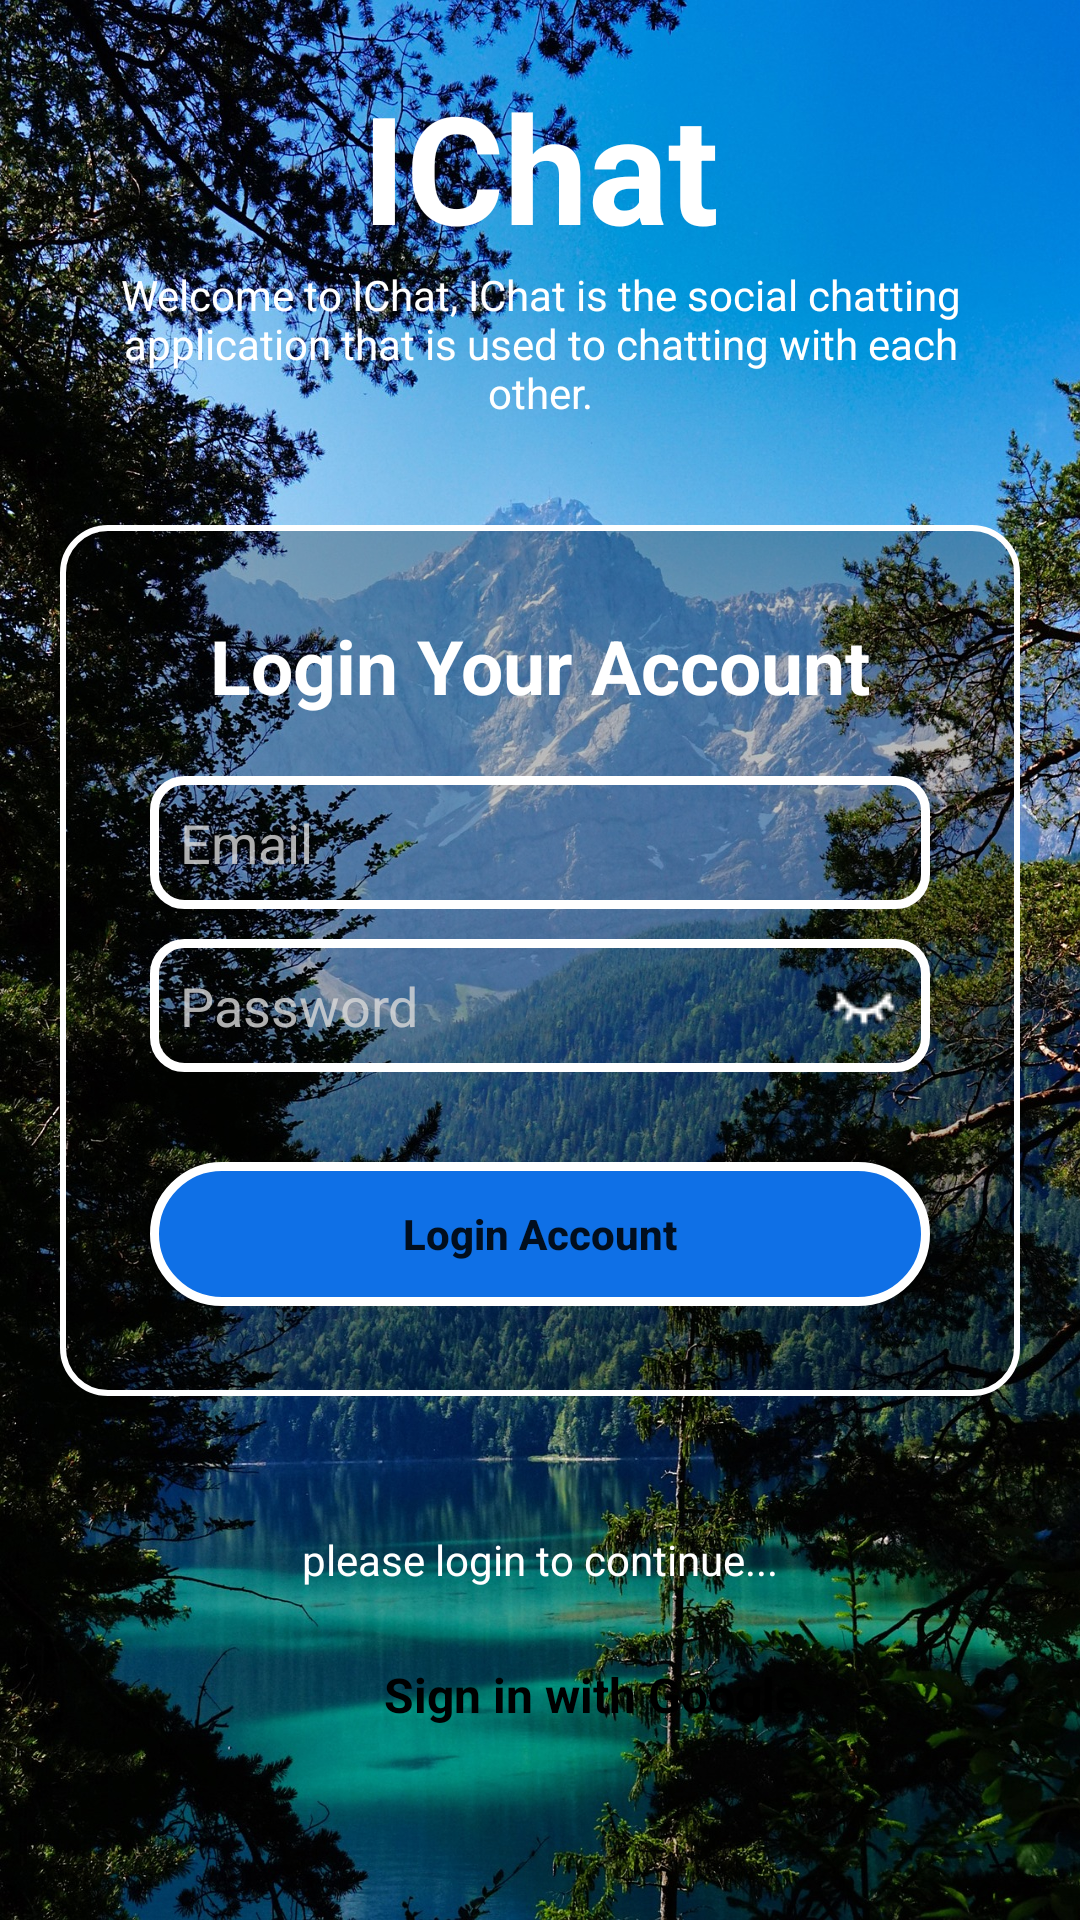

Android layout source for this screen:
<!-- AndroidManifest.xml: application theme IChatCustomToolbar -->
<!-- res/layout/activity_ichat_sign_in_new.xml -->
<?xml version="1.0" encoding="utf-8"?>
<androidx.constraintlayout.widget.ConstraintLayout xmlns:android="http://schemas.android.com/apk/res/android"
xmlns:app="http://schemas.android.com/apk/res-auto"
xmlns:tools="http://schemas.android.com/tools"
android:id="@+id/main"
android:layout_width="match_parent"
android:layout_height="match_parent"
tools:context=".login.IChatSignInNewActivity"
android:background="@drawable/wallpaper">

<TextView
    android:id="@+id/textView"
    android:layout_width="match_parent"
    android:layout_height="wrap_content"
    android:paddingHorizontal="5dp"
    android:text="@string/ichat"
    android:textAlignment="center"
    android:textColor="@color/white"
    android:textSize="50sp"
    android:textStyle="bold"
    app:layout_constraintBottom_toTopOf="@+id/textView2"
    app:layout_constraintEnd_toEndOf="@+id/textView2"
    app:layout_constraintStart_toStartOf="@+id/textView2" />

<TextView
    android:id="@+id/textView2"
    android:layout_width="wrap_content"
    android:layout_height="wrap_content"
    android:paddingHorizontal="30dp"
    android:text="@string/welcome_to_ichat_ichat_is_the_social_chatting_application_that_is_used_to_chatting_with_each_other"
    android:textAlignment="center"
    android:textColor="@color/white"
    app:layout_constraintBottom_toTopOf="@+id/linearLayout4"
    app:layout_constraintEnd_toEndOf="parent"
    app:layout_constraintStart_toStartOf="parent"
    app:layout_constraintTop_toTopOf="parent"
    app:layout_constraintVertical_bias="0.72" />
<LinearLayout
    android:id="@+id/linearLayout4"
    android:layout_width="match_parent"
    android:layout_height="wrap_content"
    android:layout_marginHorizontal="20dp"
    android:background="@drawable/sign_up_bg"
    android:gravity="center"
    android:orientation="vertical"
    android:paddingHorizontal="15dp"
    android:paddingVertical="30dp"
    app:layout_constraintBottom_toBottomOf="parent"
    app:layout_constraintEnd_toEndOf="parent"
    app:layout_constraintStart_toStartOf="parent"
    app:layout_constraintTop_toTopOf="parent">

    <TextView
        android:layout_width="wrap_content"
        android:layout_height="wrap_content"
        android:layout_marginBottom="10dp"
        android:text="@string/login_your_account"
        android:textColor="@color/white"
        android:textSize="25sp"
        android:textStyle="bold" />



    <EditText
        android:layout_width="match_parent"
        android:layout_height="wrap_content"
        android:layout_marginHorizontal="15dp"
        android:layout_marginVertical="10dp"
        android:autofillHints=""
        android:background="@drawable/edit_bg"
        android:hint="@string/email"
        android:inputType="textEmailAddress"
        android:paddingHorizontal="10dp"
        android:paddingVertical="10dp"
        android:textColorHint="@color/white1"
        android:id="@+id/user_email"/>

    <EditText
        android:layout_width="match_parent"
        android:layout_height="wrap_content"
        android:layout_marginHorizontal="15dp"
        android:autofillHints=""
        android:background="@drawable/edit_bg"
        android:hint="@string/password"
        android:inputType="textWebPassword"
        android:paddingHorizontal="10dp"
        android:paddingVertical="10dp"
        android:textColorHint="@color/white1"
        android:drawablePadding="5dp"
        android:drawableEnd="@drawable/close_eye"
        android:id="@+id/user_password"/>

    <androidx.appcompat.widget.AppCompatButton
        android:layout_width="match_parent"
        android:layout_height="wrap_content"
        android:layout_marginHorizontal="15dp"
        android:layout_marginTop="30dp"
        android:background="@drawable/signup_btn_bg"
        android:text="@string/login_account"
        android:textAllCaps="false"
        android:textStyle="bold"
        android:id="@+id/login_btn"/>
</LinearLayout>


<TextView
    android:id="@+id/textView3"
    android:layout_width="wrap_content"
    android:layout_height="wrap_content"
    android:text="@string/please_login_to_continue"
    android:textColor="@color/white"
    app:layout_constraintBottom_toBottomOf="parent"
    app:layout_constraintEnd_toEndOf="parent"
    app:layout_constraintStart_toStartOf="parent"
    app:layout_constraintTop_toBottomOf="@+id/linearLayout4"
    app:layout_constraintVertical_bias="0.29000002" />

<LinearLayout
    android:id="@+id/google_login_btn"
    android:layout_width="match_parent"
    android:layout_height="wrap_content"
    android:layout_marginHorizontal="25dp"
    android:background="@drawable/google_btn_bg"
    android:gravity="center"
    android:orientation="horizontal"
    android:paddingHorizontal="30dp"
    android:paddingVertical="10dp"
    app:layout_constraintBottom_toBottomOf="parent"
    app:layout_constraintEnd_toEndOf="@+id/textView3"
    app:layout_constraintStart_toStartOf="@+id/textView3"
    app:layout_constraintTop_toBottomOf="@+id/textView3"
    app:layout_constraintVertical_bias="0.19999999">

    <ImageView
        android:layout_width="25dp"
        android:layout_height="25dp"
        android:contentDescription="@string/todo"
        android:src="@drawable/google" />

    <TextView
        android:layout_width="wrap_content"
        android:layout_height="wrap_content"
        android:layout_marginStart="10dp"
        android:text="@string/sign_in_with_google"
        android:textColor="@color/black"
        android:textSize="16sp"
        android:textStyle="bold" />

</LinearLayout>

</androidx.constraintlayout.widget.ConstraintLayout>
<!-- resources referenced by this layout -->
<resources>
  <color name="black">#FF000000</color>
  <color name="white">#FFFFFFFF</color>
  <color name="white1">#ccDADADA</color>
  <!-- drawable close_eye: png bitmap (drawable, 381 bytes) -->
  <!-- drawable edit_bg (drawable) -->
  <?xml version="1.0" encoding="utf-8"?>
  <shape xmlns:android="http://schemas.android.com/apk/res/android">
      <stroke android:color="@color/white"
          android:width="3dp"/>
  
      <corners android:radius="10dp"/>
  </shape>
  <!-- drawable sign_up_bg (drawable) -->
  <?xml version="1.0" encoding="utf-8"?>
  <shape xmlns:android="http://schemas.android.com/apk/res/android">
  
      <solid android:color="@color/transparent_black"/>
      <corners android:radius="15dp"/>
      <stroke android:color="@color/white"
          android:width="2dp"/>
  
  </shape>
  <!-- drawable signup_btn_bg (drawable) -->
  <?xml version="1.0" encoding="utf-8"?>
  <shape xmlns:android="http://schemas.android.com/apk/res/android">
      <stroke android:color="@color/white"
          android:width="3dp"/>
      <corners android:radius="30dp"/>
      <solid android:color="@color/blue"/>
  
  
  </shape>
  <!-- drawable wallpaper: jpg bitmap (drawable, 891579 bytes) -->
  <string name="email">Email</string>
  <string name="ichat">IChat</string>
  <string name="login_account">Login Account</string>
  <string name="login_your_account">Login Your Account</string>
  <string name="password">Password</string>
  <string name="please_login_to_continue">please login to continue...</string>
  <string name="sign_in_with_google">Sign in with Google</string>
  <string name="todo">TODO</string>
  <string name="welcome_to_ichat_ichat_is_the_social_chatting_application_that_is_used_to_chatting_with_each_other">Welcome to IChat, IChat is the social chatting application that is used to chatting with each other.</string>
  <style name="IChatCustomToolbar" parent="Theme.AppCompat.DayNight">
          <item name="colorPrimary">@color/light_blue</item>
          <item name="colorPrimaryDark">@color/light_blue</item>
          <item name="colorOnPrimary">@color/white</item>
      </style>
  <color name="transparent_black">#40000000</color>
  <color name="blue">#0f70e6</color>
  <color name="light_blue">#4a8efa</color>
</resources>
